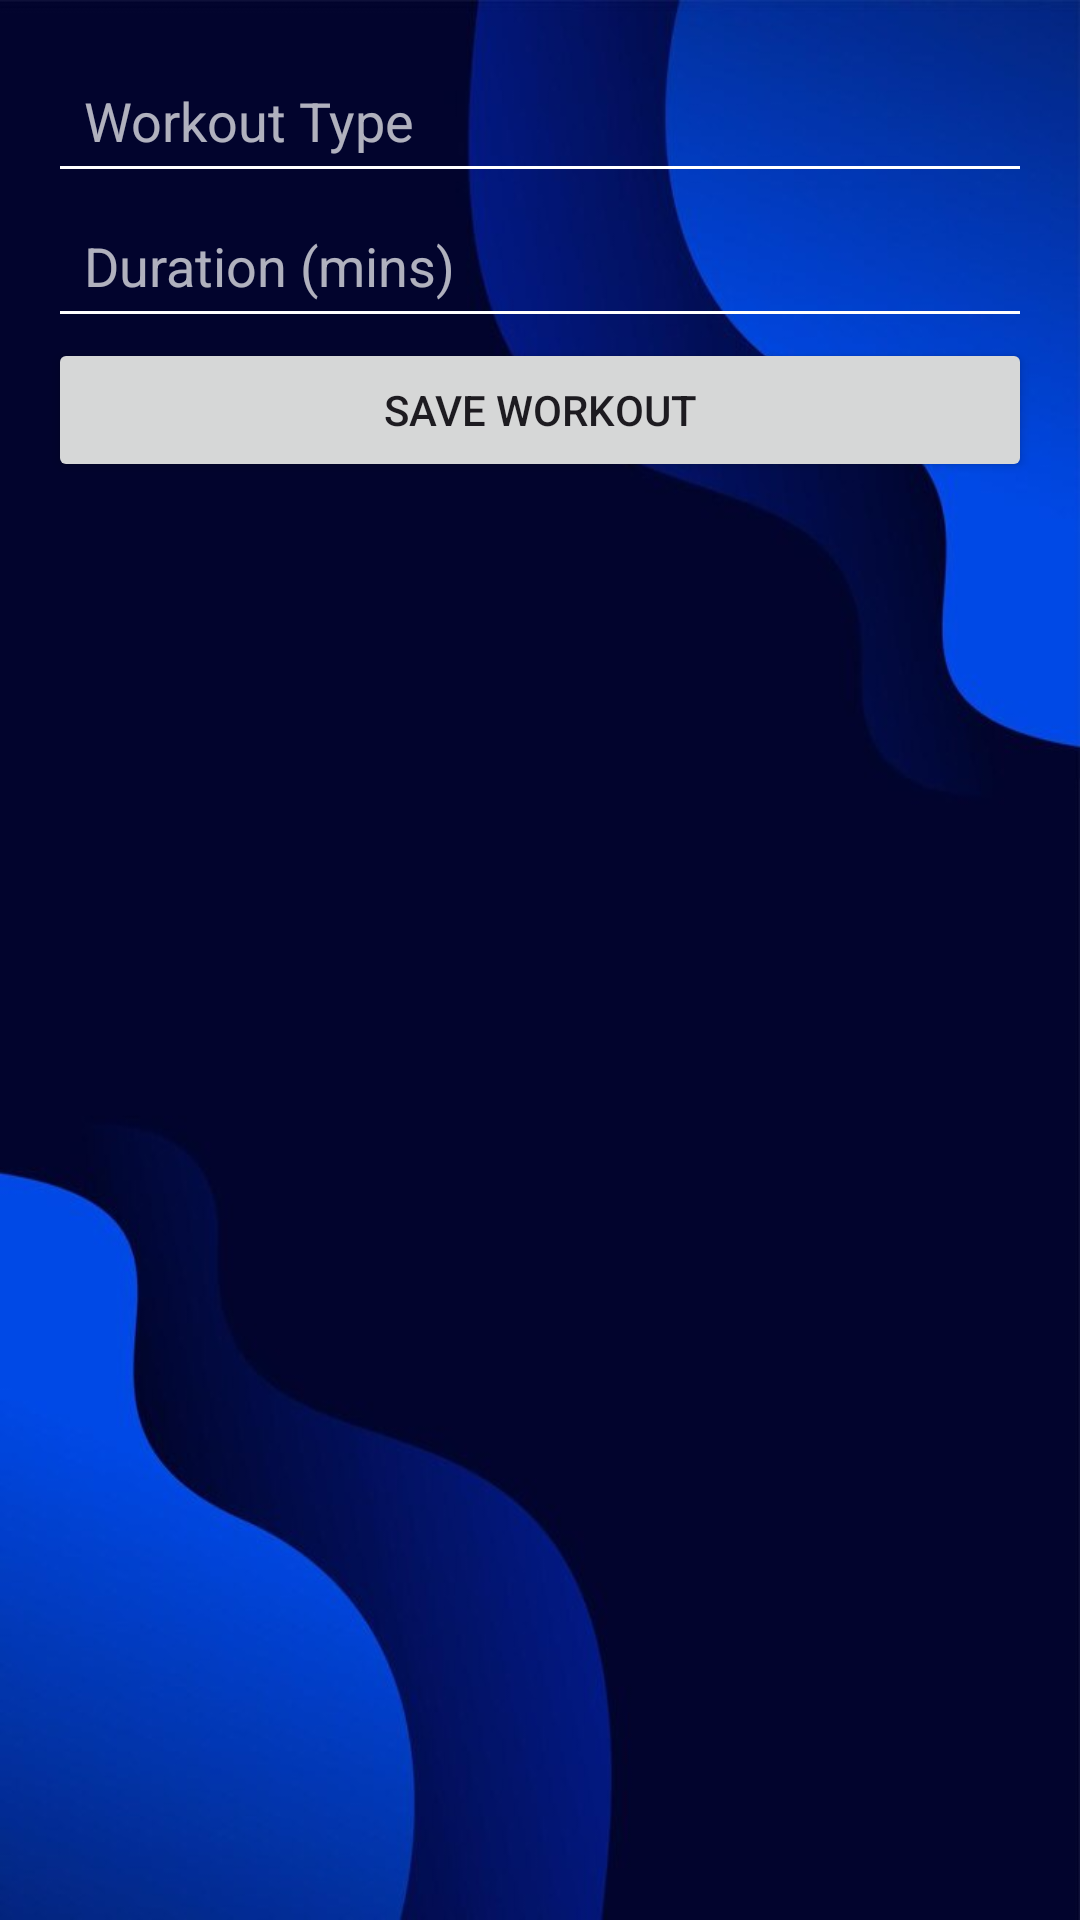

Produce the Android XML layout that renders to this screen, including the resource entries it uses.
<!-- AndroidManifest.xml: application theme Theme.FinalProjectMobileApp -->
<!-- res/layout/activity_log_workout.xml -->
<LinearLayout
    xmlns:android="http://schemas.android.com/apk/res/android"
    android:layout_width="match_parent"
    android:layout_height="match_parent"
    android:background="@drawable/img"
    android:orientation="vertical"
    android:padding="16dp">

    <EditText
        android:id="@+id/etWorkoutType"
        android:layout_width="match_parent"
        android:layout_height="wrap_content"
        android:textColor="@android:color/white"
        android:textColorHint="#B0FFFFFF"
        android:padding="12dp"
        android:backgroundTint="@android:color/white"
        android:hint="Workout Type"/>

    <EditText
        android:id="@+id/etDuration"
        android:layout_width="match_parent"
        android:layout_height="wrap_content"
        android:textColor="@android:color/white"
        android:textColorHint="#B0FFFFFF"
        android:padding="12dp"
        android:backgroundTint="@android:color/white"
        android:hint="Duration (mins)"
        android:inputType="number"/>

    <Button
        android:id="@+id/btnSaveWorkout"
        android:layout_width="match_parent"
        android:layout_height="wrap_content"
        android:text="Save Workout"/>

</LinearLayout>
<!-- resources referenced by this layout -->
<resources>
  <!-- drawable img: jpg bitmap (drawable, 22044 bytes) -->
  <style name="Theme.FinalProjectMobileApp" parent="Base.Theme.FinalProjectMobileApp">
          
      </style>
  <style name="Base.Theme.FinalProjectMobileApp" parent="Theme.Material3.DayNight.NoActionBar">
          
          
  
          
          
          
          
          
      </style>
</resources>
